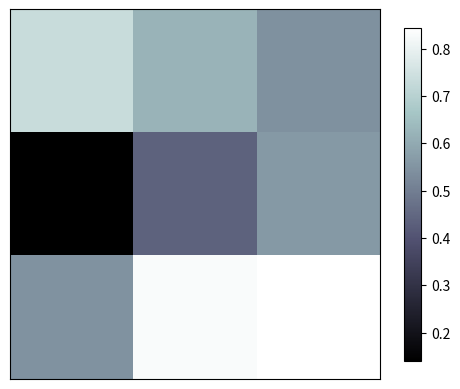

Here is the Python script that generated this plot:
import matplotlib.pyplot as plt
import numpy as np

a=np.array([0.7333323523,0.6234554345322,0.54323252343324,
            0.1413414315465765585,0.43543656543,0.563432525,
            0.545463433,0.832423523423,0.843536363]).reshape(3,3)

plt.imshow(a,interpolation='nearest',cmap='bone',origin='upper')
plt.colorbar(shrink=0.9)#高度变成原来的0.9
plt.xticks(())
plt.yticks(())
plt.show()
